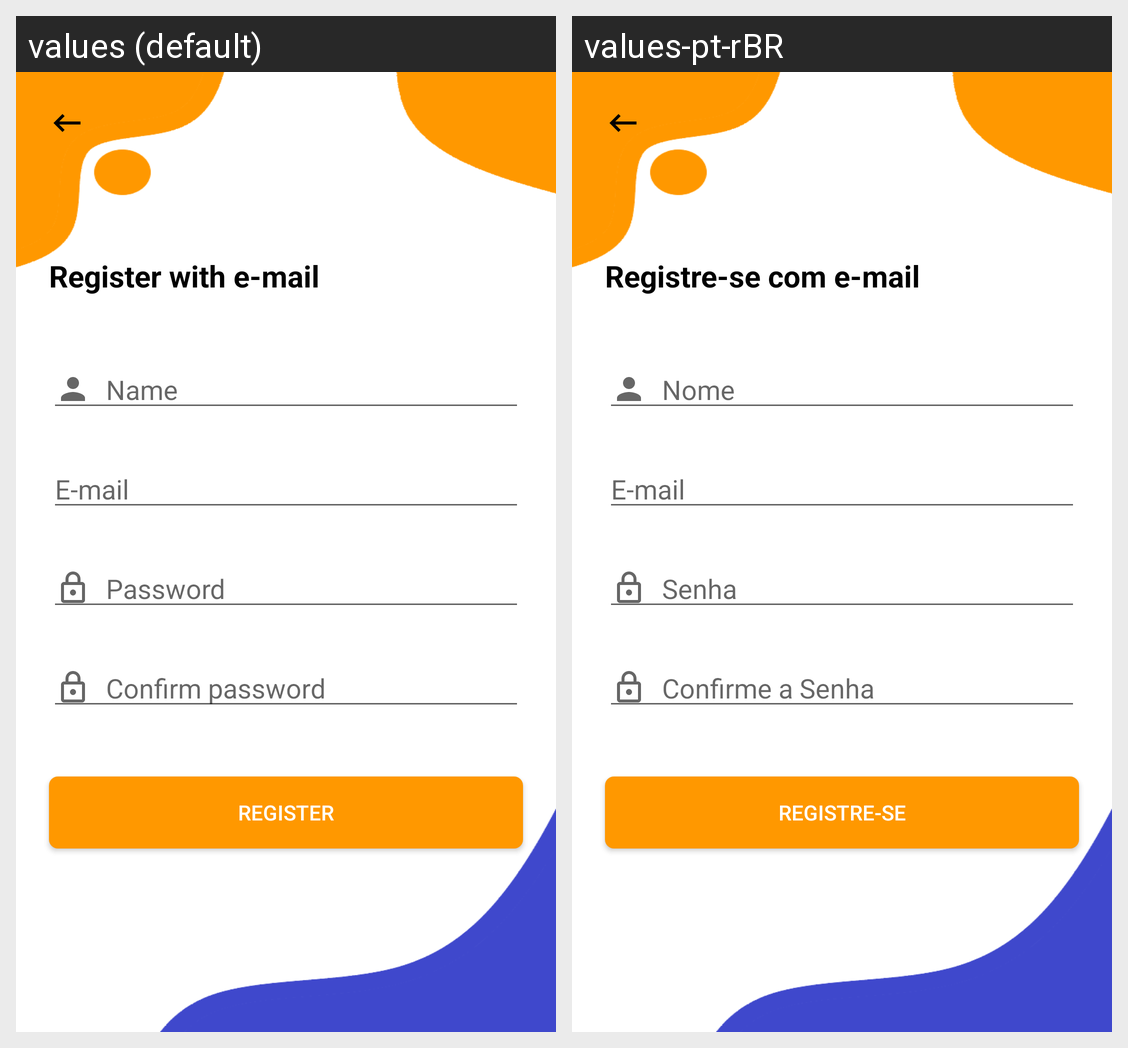

Locale-by-locale string values for the Android screen shown in this grid:
Android screen res/layout/activity_register.xml rendered under 2 locales, left to right: values (default), values-pt-rBR. Device: Nexus 5 (rendered at 1080×1920; each locale shown at half size, 540×960, under a caption strip naming it); theme AppTheme.
Strings drawn on this screen, with the default value and each locale's value (text and hints the layout hard-codes, and strings that could not be matched under every locale, appear in the picture but are not listed):

register_email
  values: Register with e-mail
  values-pt-rBR: Registre-se com e-mail

name
  values: Name
  values-pt-rBR: Nome

email
  values: E-mail
  values-pt-rBR: E-mail

password
  values: Password
  values-pt-rBR: Senha

confirm_password
  values: Confirm password
  values-pt-rBR: Confirme a Senha

register
  values: Register
  values-pt-rBR: Registre-se
